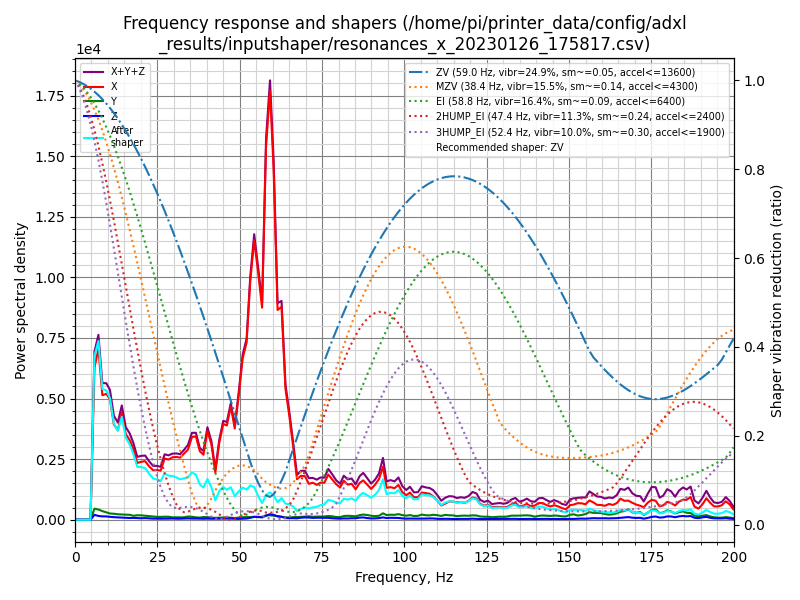

Data behind this chart, as committed beside it:
freq, psd_x, psd_y, psd_z, psd_xyz
0.0, 6.559e+03, 4.473e+02, 2.036e+02, 7.210e+03
1.2, 2.921e+04, 2.315e+03, 9.329e+02, 3.246e+04
2.4, 3.109e+04, 2.869e+03, 1.262e+03, 3.522e+04
3.5, 3.717e+04, 3.182e+03, 1.465e+03, 4.181e+04
4.7, 3.549e+04, 2.865e+03, 1.345e+03, 3.970e+04
5.9, 3.765e+04, 2.738e+03, 1.215e+03, 4.160e+04
7.1, 5.075e+04, 3.052e+03, 1.132e+03, 5.493e+04
8.3, 4.317e+04, 2.991e+03, 1.164e+03, 4.732e+04
9.5, 4.986e+04, 2.907e+03, 1.328e+03, 5.409e+04
10.6, 5.326e+04, 2.761e+03, 1.284e+03, 5.731e+04
11.8, 4.676e+04, 2.951e+03, 1.264e+03, 5.097e+04
13.0, 4.837e+04, 2.951e+03, 1.273e+03, 5.259e+04
14.2, 6.309e+04, 3.097e+03, 1.267e+03, 6.745e+04
15.4, 5.477e+04, 3.257e+03, 1.254e+03, 5.928e+04
16.6, 5.486e+04, 3.429e+03, 1.214e+03, 5.950e+04
17.7, 5.220e+04, 2.918e+03, 1.365e+03, 5.648e+04
18.9, 4.449e+04, 3.506e+03, 1.332e+03, 4.932e+04
20.1, 4.834e+04, 3.677e+03, 1.249e+03, 5.326e+04
21.3, 5.169e+04, 3.542e+03, 1.450e+03, 5.668e+04
22.5, 4.975e+04, 3.453e+03, 1.322e+03, 5.452e+04
23.7, 4.864e+04, 3.123e+03, 1.120e+03, 5.288e+04
24.8, 5.116e+04, 2.989e+03, 1.198e+03, 5.534e+04
26.0, 5.285e+04, 3.085e+03, 1.132e+03, 5.707e+04
27.2, 6.899e+04, 3.445e+03, 1.234e+03, 7.367e+04
28.4, 7.080e+04, 3.557e+03, 1.418e+03, 7.578e+04
29.6, 7.660e+04, 2.923e+03, 1.509e+03, 8.104e+04
30.8, 8.006e+04, 3.111e+03, 1.378e+03, 8.455e+04
31.9, 8.205e+04, 3.138e+03, 1.404e+03, 8.659e+04
33.1, 9.068e+04, 3.383e+03, 1.678e+03, 9.574e+04
34.3, 9.965e+04, 4.620e+03, 1.984e+03, 1.063e+05
35.5, 1.215e+05, 4.389e+03, 1.758e+03, 1.277e+05
36.7, 1.265e+05, 3.651e+03, 1.833e+03, 1.320e+05
37.9, 1.073e+05, 3.352e+03, 1.668e+03, 1.123e+05
39.0, 1.049e+05, 4.393e+03, 1.668e+03, 1.110e+05
40.2, 1.475e+05, 4.394e+03, 1.950e+03, 1.538e+05
41.4, 1.294e+05, 3.558e+03, 1.727e+03, 1.347e+05
42.6, 8.338e+04, 3.384e+03, 1.848e+03, 8.861e+04
43.8, 1.396e+05, 3.692e+03, 1.775e+03, 1.451e+05
45.0, 1.781e+05, 3.897e+03, 1.927e+03, 1.839e+05
46.1, 1.797e+05, 4.507e+03, 2.268e+03, 1.865e+05
47.3, 2.218e+05, 4.029e+03, 2.407e+03, 2.282e+05
48.5, 1.830e+05, 3.460e+03, 1.889e+03, 1.884e+05
49.7, 2.557e+05, 4.295e+03, 1.866e+03, 2.618e+05
50.9, 3.397e+05, 5.560e+03, 2.194e+03, 3.475e+05
52.1, 3.817e+05, 5.608e+03, 2.707e+03, 3.900e+05
53.2, 5.244e+05, 5.826e+03, 4.165e+03, 5.344e+05
54.4, 6.289e+05, 6.635e+03, 6.499e+03, 6.421e+05
55.6, 5.678e+05, 5.843e+03, 6.528e+03, 5.802e+05
56.8, 4.978e+05, 6.886e+03, 5.493e+03, 5.101e+05
58.0, 8.939e+05, 1.051e+04, 9.745e+03, 9.141e+05
59.2, 1.050e+06, 1.090e+04, 1.363e+04, 1.075e+06
60.3, 8.733e+05, 1.018e+04, 1.219e+04, 8.957e+05
61.5, 5.331e+05, 8.977e+03, 8.637e+03, 5.507e+05
62.7, 5.517e+05, 7.439e+03, 7.670e+03, 5.669e+05
63.9, 3.457e+05, 6.447e+03, 4.524e+03, 3.566e+05
65.1, 2.772e+05, 6.246e+03, 4.225e+03, 2.877e+05
66.3, 1.952e+05, 7.261e+03, 4.447e+03, 2.069e+05
67.4, 1.130e+05, 7.720e+03, 4.050e+03, 1.248e+05
68.6, 1.247e+05, 8.120e+03, 5.818e+03, 1.387e+05
69.8, 1.257e+05, 9.128e+03, 6.532e+03, 1.414e+05
... 110 more rows
